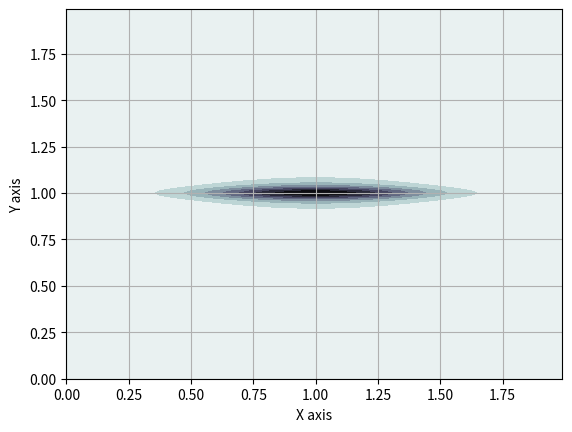
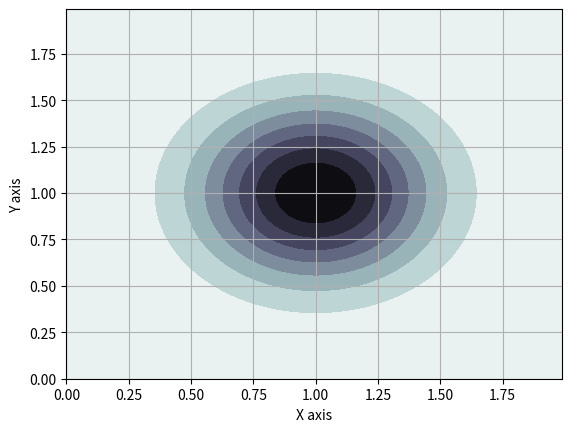

Python code for these plots, in order: (Note: this script raises an exception after producing the figures.)
import matplotlib.pyplot as plt
import numpy as np

from mpl_toolkits.mplot3d import Axes3D
from scipy.stats import multivariate_normal
"""
Apply a given succession of flows, planar or radial, to a unit gaussian and observe deformation of contour plot.
"""

# =======
# Plot helpers
def plot_3d_distribution(X, Y, pdf):
    #Make a 3D plot
    pos = np.empty(X.shape + (2,))
    pos[:, :, 0] = X; pos[:, :, 1] = Y
    fig = plt.figure()
    ax = fig.gca(projection='3d')
    ax.plot_surface(X, Y, pdf, cmap='bone_r', linewidth=0)
    ax.set_xlabel('X axis')
    ax.set_ylabel('Y axis')
    ax.set_zlabel('Z axis')

def plot_contour_distribution(X,Y,pdf):
    # Contour plot
    pos = np.empty(X.shape + (2,))
    pos[:, :, 0] = X; pos[:, :, 1] = Y
    fig = plt.figure()
    ax = fig.gca()
    ax.contourf(X, Y, pdf, cmap='bone_r')
    ax.set_xlabel('X axis')
    ax.set_ylabel('Y axis')
    ax.grid()

# =======
# Data
resolution = 1e-2
x = np.arange(0, 2, resolution)
y = np.arange(0, 2, resolution)
X, Y = np.meshgrid(x,y)

# =======
# Original Distribution

original_mu = np.array([1,1])
original_sigma = 0.1 * np.eye(2)
rv = multivariate_normal(original_mu, original_sigma)

# ======
# Parameters of the normalizing flow
h = np.tanh
def h_p(x):
    return 1 - (np.tanh(x)*np.tanh(x))
w = np.array([0, -1])
u = np.array([0.999, 0.999])
b = 1

# ======
# Check correctness of (u,w) for f invertible
def f_invertible(u,w):
    return (w@(u.T)) >= -1

print('F invertible? {}'.format(f_invertible(u,w)))

# ======
# ~~ Manual
# K = 1 manual
pos = np.empty(X.shape + (2,))
pos[:, :, 0] = X; pos[:, :, 1] = Y
def ln_q1(z0):
    psi = h_p(w@z0.T+b)*(w.T)
    return np.log(rv.pdf(z0)) - np.log(np.abs(1+u@psi.T))

pdf_z1 = np.zeros((pos.shape[0],pos.shape[1],1))
for i in range(pdf_z1.shape[0]):
    for j in range(pdf_z1.shape[1]):
        pdf_z1[i,j] = np.exp(ln_q1(pos[i,j]))

z0 = np.array([1, 1.5])
ln_q1(z0)

# ~~ Tensor/Matrix
def planar(z0, q0, K, u, w, b):

    def h(x):
        return np.tanh(x)

    def h_p(x):
        return 1 - (np.tanh(x)*np.tanh(x))

    def f(z, u, w, b):
        return z + h((w@(z.T)).reshape(-1,1) + b)@u[None,:]

    def fk(z, u, w, b, K):
        zk = z
        for k in range(K):
            zk = f(zk, u, w, b)
        return zk

    def psi(z, w, b):
        return h_p((w@(z.T)).reshape(-1,1) + b)@w[None,:]

    ln_qK = np.log(q0(z0))
    for k in range(1,K+1):
        ln_qK -= np.log(np.abs(1 + (psi(
            fk(z0,u[k],w[k],b[k],k-1),w[k],b[k]
            )@u[k][:,None]))).flatten()
    return ln_qK

# beware of 1 index for start
w = [0, np.array([0, -1]), np.array([-1, 0]), np.array([-1, 0]), np.array([-1, 0])]
u = [0, np.array([0.999, 0.999]), np.array([-0.9999, -0.9999]), np.array([-0.9999, -0.9999]), np.array([-0.9999, -0.9999])]
b = [0, 1, 1, 1, 1]
for i in range(1, len(b)):
    print('F invertible? {}'.format(f_invertible(u[i],w[i])))

pdf_z1 = planar(pos.reshape(-1,2), rv.pdf, 1, u, w, b)
pdf_z1 = np.exp(pdf_z1)

# Plot
if True:
    plot_contour_distribution(X,Y, pdf_z1.reshape(X.shape))
    plot_contour_distribution(X,Y, rv.pdf(pos))
    plot_3d_distribution(X,Y, pdf_z1.reshape(X.shape))
    plot_3d_distribution(X,Y, rv.pdf(pos))
plt.show()